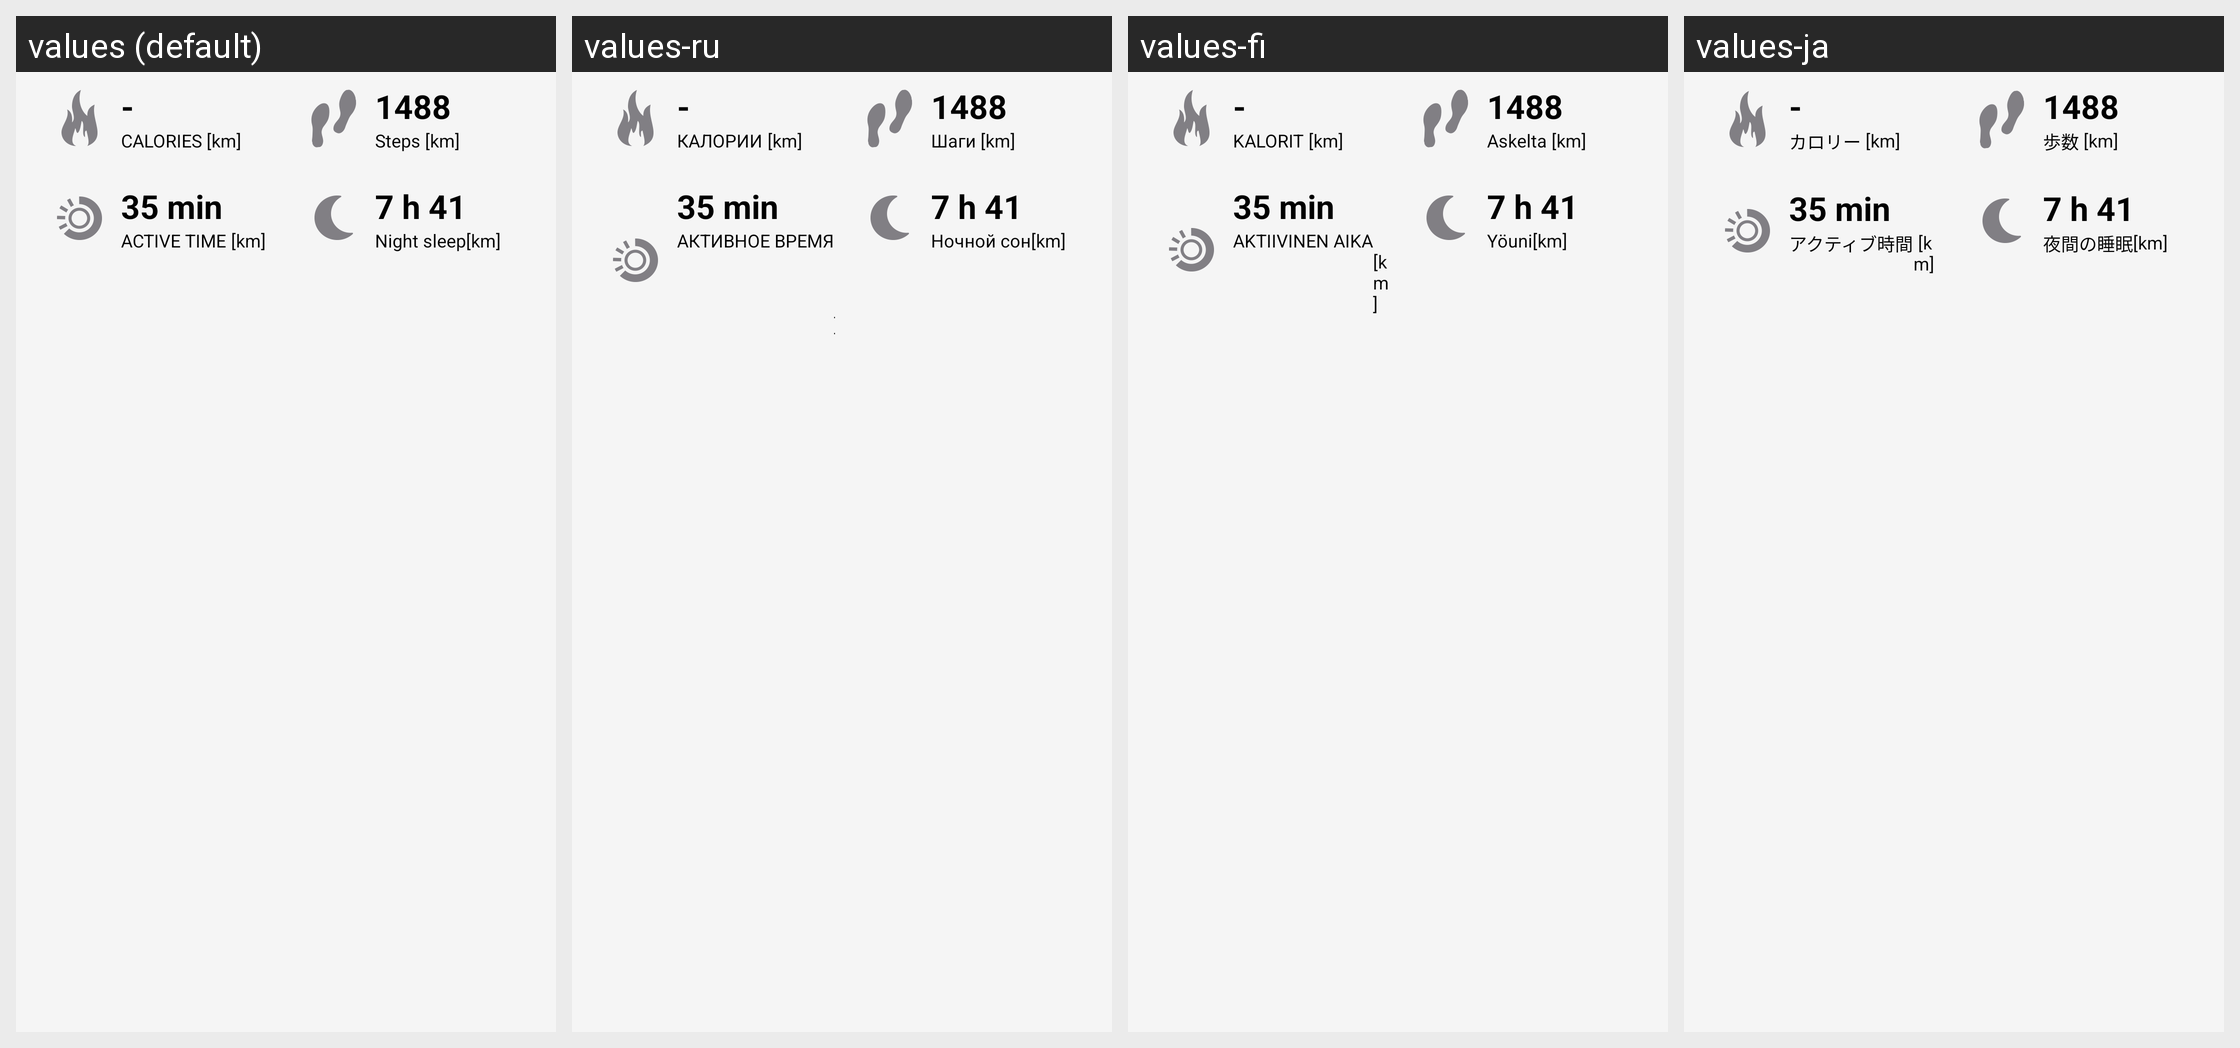

The same Android screen rendered under several of its app's locales, left to right. List the strings drawn on it with the default value and each locale's translation.
Android screen res/layout/full_screen_map_four_field.xml rendered under 4 locales, left to right: values (default), values-ru, values-fi, values-ja. Device: Nexus 5 (rendered at 1080×1920; each locale shown at half size, 540×960, under a caption strip naming it); theme AppTheme.
Other locales in the repository, not shown: values-ca, values-cs, values-da, values-de, values-es, values-fr, values-in, values-it, values-ko, values-nb, values-nl, values-pl, values-pt, values-sk, values-sv, values-tr, values-zh, values-zh-rCN.
Strings drawn on this screen, with the default value and each locale's value (text and hints the layout hard-codes, and strings that could not be matched under every locale, appear in the picture but are not listed):

calories_caps
  values: Calories
  values-ru: Калории
  values-fi: Kalorit
  values-ja: カロリー

steps_caps
  values: Steps
  values-ru: Шаги
  values-fi: Askelta
  values-ja: 歩数

active_time_caps
  values: Active time
  values-ru: Активное время
  values-fi: Aktiivinen aika
  values-ja: アクティブ時間

sleep_caps
  values: Night sleep
  values-ru: Ночной сон
  values-fi: Yöuni
  values-ja: 夜間の睡眠
